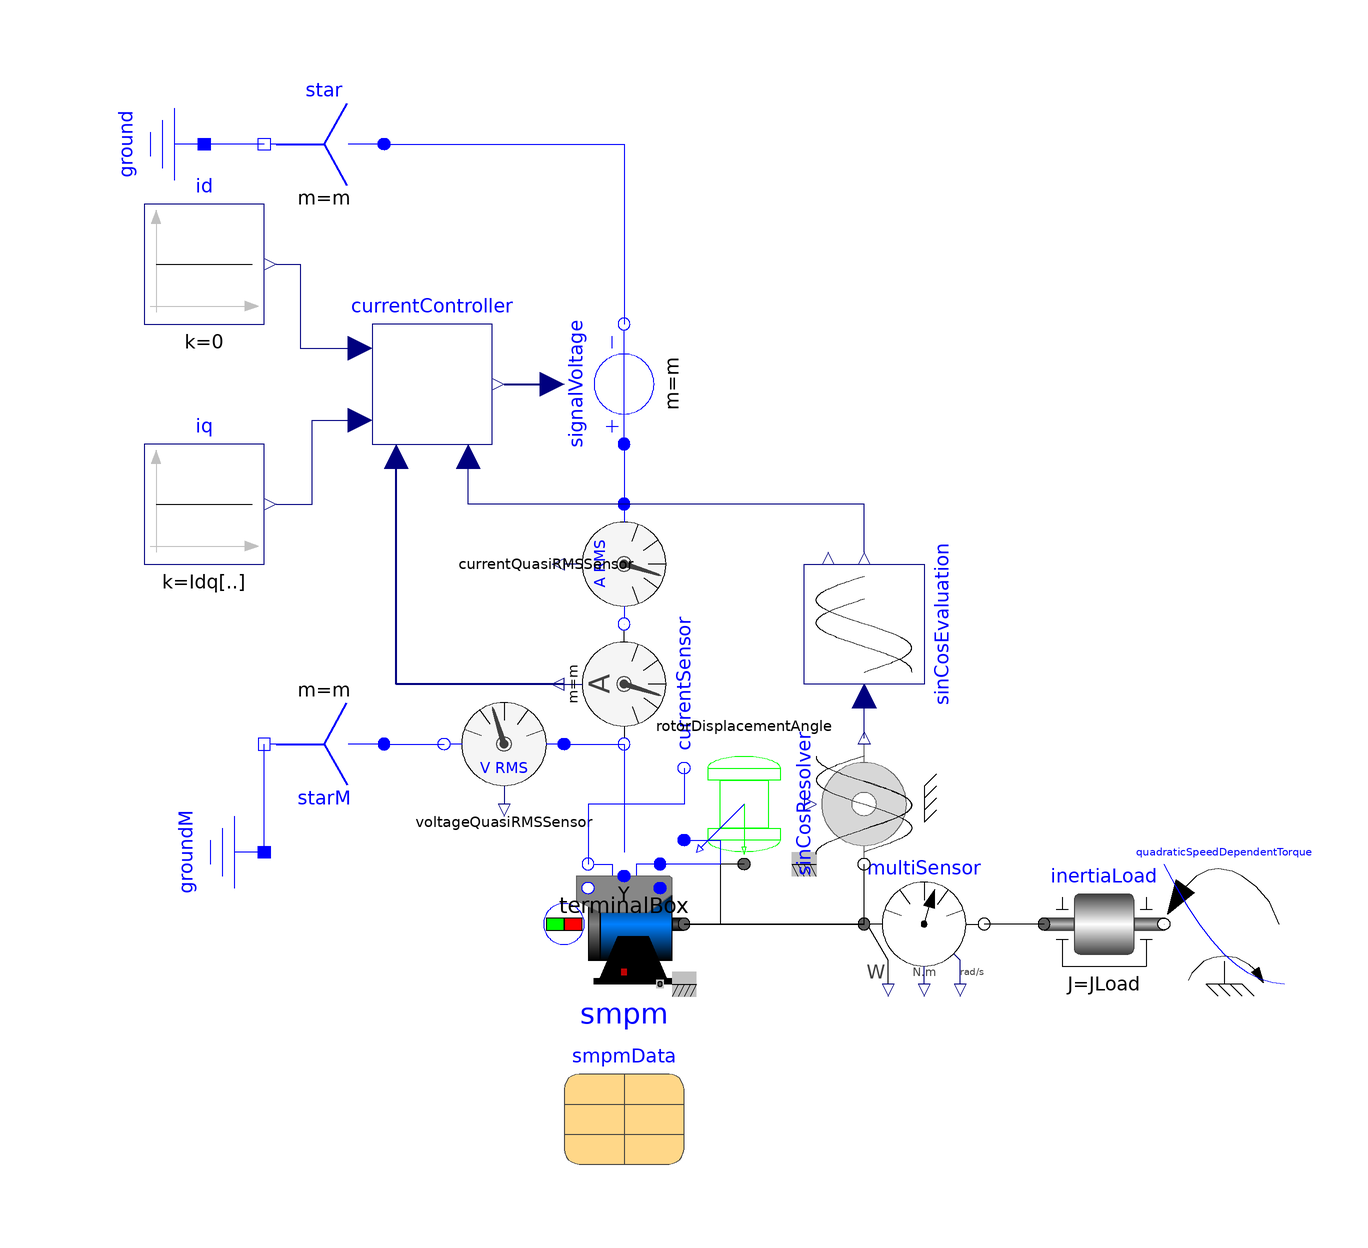

The Modelica model whose source follows is shown above as a component diagram (icons at their Placement, wires along their Line points).

model SMPM_VoltageSource2 "Test example: PermanentMagnetSynchronousMachine fed by FOC"
    extends Modelica.Icons.Example;
    import Modelica.Constants.pi;
    constant Integer m = 3 "Number of phases";
    parameter Modelica.Units.SI.Current Idq[2] = {-53.5, 84.6} "Desired d- and q-current";
    parameter Modelica.Units.SI.AngularVelocity wNominal = 2*pi*smpmData.fsNominal/smpmData.p "Nominal speed";
    parameter Modelica.Units.SI.Torque TLoad = 181.4 "Nominal load torque";
    parameter Modelica.Units.SI.Inertia JLoad = 0.29 "Load's moment of inertia";
    Modelica.Electrical.Machines.BasicMachines.SynchronousMachines.SM_PermanentMagnet smpm(phiMechanical(start = 0, fixed = true), wMechanical(start = 0, fixed = true), useSupport = false, useThermalPort = false, p = smpmData.p, fsNominal = smpmData.fsNominal, Rs = smpmData.Rs, TsRef = smpmData.TsRef, Lszero = smpmData.Lszero, Lssigma = smpmData.Lssigma, Jr = smpmData.Jr, Js = smpmData.Js, frictionParameters = smpmData.frictionParameters, statorCoreParameters = smpmData.statorCoreParameters, strayLoadParameters = smpmData.strayLoadParameters, VsOpenCircuit = smpmData.VsOpenCircuit, Lmd = smpmData.Lmd, Lmq = smpmData.Lmq, useDamperCage = smpmData.useDamperCage, Lrsigmad = smpmData.Lrsigmad, Lrsigmaq = smpmData.Lrsigmaq, Rrd = smpmData.Rrd, Rrq = smpmData.Rrq, TrRef = smpmData.TrRef, permanentMagnetLossParameters = smpmData.permanentMagnetLossParameters, TsOperational = 293.15, alpha20s = smpmData.alpha20s, TrOperational = 293.15, alpha20r = smpmData.alpha20r) annotation(
      Placement(transformation(extent = {{-20, -50}, {0, -30}})));
    Modelica.Electrical.Polyphase.Sources.SignalVoltage signalVoltage(final m = m) annotation(
      Placement(transformation(origin = {-10, 50}, extent = {{10, 10}, {-10, -10}}, rotation = 270)));
    Modelica.Electrical.Polyphase.Basic.Star star(final m = m) annotation(
      Placement(transformation(extent = {{-50, 80}, {-70, 100}})));
    Modelica.Electrical.Analog.Basic.Ground ground annotation(
      Placement(transformation(origin = {-90, 90}, extent = {{-10, -10}, {10, 10}}, rotation = 270)));
    Modelica.Blocks.Sources.Constant iq(k = Idq[2]) annotation(
      Placement(transformation(extent = {{-90, 20}, {-70, 40}})));
    Modelica.Blocks.Sources.Constant id(k = 0) annotation(
      Placement(transformation(extent = {{-90, 60}, {-70, 80}})));
    Modelica.Electrical.Machines.Utilities.TerminalBox terminalBox(terminalConnection = "Y") annotation(
      Placement(transformation(extent = {{-20, -34}, {0, -14}})));
    Modelica.Mechanics.Rotational.Components.Inertia inertiaLoad(J = JLoad) annotation(
      Placement(transformation(extent = {{60, -50}, {80, -30}})));
    Modelica.Mechanics.Rotational.Sources.QuadraticSpeedDependentTorque quadraticSpeedDependentTorque(tau_nominal = -TLoad, w_nominal(displayUnit = "rad/s") = wNominal) annotation(
      Placement(transformation(extent = {{100, -50}, {80, -30}})));
    Modelica.Electrical.Polyphase.Sensors.CurrentSensor currentSensor(m = m) annotation(
      Placement(transformation(extent = {{-10, -10}, {10, 10}}, rotation = 270, origin = {-10, 0})));
    Modelica.Mechanics.Rotational.Sensors.MultiSensor multiSensor annotation(
      Placement(transformation(extent = {{10, 10}, {-10, -10}}, rotation = 180, origin = {40, -40})));
    Modelica.Electrical.Machines.Sensors.RotorDisplacementAngle rotorDisplacementAngle(p = smpm.p) annotation(
      Placement(transformation(origin = {10, -20}, extent = {{-10, 10}, {10, -10}})));
    Modelica.Electrical.Analog.Basic.Ground groundM annotation(
      Placement(transformation(origin = {-80, -28}, extent = {{-10, -10}, {10, 10}}, rotation = 270)));
    Modelica.Electrical.Polyphase.Basic.Star starM(final m = m) annotation(
      Placement(transformation(extent = {{-10, -10}, {10, 10}}, rotation = 180, origin = {-60, -10})));
    Modelica.Electrical.Machines.Sensors.VoltageQuasiRMSSensor voltageQuasiRMSSensor annotation(
      Placement(transformation(extent = {{-10, 10}, {10, -10}}, rotation = 180, origin = {-30, -10})));
    parameter Modelica.Electrical.Machines.Utilities.ParameterRecords.SM_PermanentMagnetData smpmData(useDamperCage = false) "Synchronous machine data" annotation(
      Placement(transformation(extent = {{-20, -80}, {0, -60}})));
    Modelica.Electrical.Machines.Sensors.CurrentQuasiRMSSensor currentQuasiRMSSensor annotation(
      Placement(transformation(origin = {-10, 20}, extent = {{-10, -10}, {10, 10}}, rotation = 270)));
    Modelica.Electrical.Machines.Sensors.SinCosResolver sinCosResolver(p = 2) annotation(
      Placement(transformation(extent = {{-10, 10}, {10, -10}}, rotation = 270, origin = {30, -20})));
    Modelica.Electrical.Machines.Utilities.SinCosEvaluation sinCosEvaluation annotation(
      Placement(transformation(extent = {{10, -10}, {-10, 10}}, rotation = 270, origin = {30, 10})));
    CurrentController currentController(fsNominal = smpm.fsNominal, VsOpenCircuit = smpm.VsOpenCircuit, Rs = smpm.Rs, Ld = smpm.Lssigma + smpm.Lmd, Lq = smpm.Lssigma + smpm.Lmq, decoupling = true, useRMS = false) annotation(
      Placement(transformation(origin = {-42, 50}, extent = {{-10, -10}, {10, 10}})));
  initial equation
    smpm.is[1:2] = zeros(2);
  equation
    connect(star.pin_n, ground.p) annotation(
      Line(points = {{-70, 90}, {-80, 90}}, color = {0, 0, 255}));
    connect(terminalBox.plug_sn, smpm.plug_sn) annotation(
      Line(points = {{-16, -30}, {-16, -30}}, color = {0, 0, 255}));
    connect(terminalBox.plug_sp, smpm.plug_sp) annotation(
      Line(points = {{-4, -30}, {-4, -30}}, color = {0, 0, 255}));
    connect(quadraticSpeedDependentTorque.flange, inertiaLoad.flange_b) annotation(
      Line(points = {{80, -40}, {80, -40}}));
    connect(star.plug_p, signalVoltage.plug_n) annotation(
      Line(points = {{-50, 90}, {-10, 90}, {-10, 60}}, color = {0, 0, 255}));
    connect(currentSensor.plug_n, terminalBox.plugSupply) annotation(
      Line(points = {{-10, -10}, {-10, -28}}, color = {0, 0, 255}));
    connect(inertiaLoad.flange_a, multiSensor.flange_b) annotation(
      Line(points = {{60, -40}, {50, -40}}));
    connect(multiSensor.flange_a, smpm.flange) annotation(
      Line(points = {{30, -40}, {0, -40}}));
    connect(rotorDisplacementAngle.flange, smpm.flange) annotation(
      Line(points = {{10, -30}, {6, -30}, {6, -40}, {0, -40}}));
    connect(rotorDisplacementAngle.plug_p, smpm.plug_sp) annotation(
      Line(points = {{0, -26}, {6, -26}, {6, -30}, {-4, -30}}, color = {0, 0, 255}));
    connect(rotorDisplacementAngle.plug_n, smpm.plug_sn) annotation(
      Line(points = {{0, -14}, {0, -20}, {-16, -20}, {-16, -30}}, color = {0, 0, 255}));
    connect(voltageQuasiRMSSensor.plug_p, currentSensor.plug_n) annotation(
      Line(points = {{-20, -10}, {-10, -10}}, color = {0, 0, 255}));
    connect(starM.plug_p, voltageQuasiRMSSensor.plug_n) annotation(
      Line(points = {{-50, -10}, {-40, -10}}, color = {0, 0, 255}));
    connect(groundM.p, starM.pin_n) annotation(
      Line(points = {{-70, -28}, {-70, -10}}, color = {0, 0, 255}));
    connect(currentQuasiRMSSensor.plug_n, currentSensor.plug_p) annotation(
      Line(points = {{-10, 10}, {-10, 10}}, color = {0, 0, 255}));
    connect(signalVoltage.plug_p, currentQuasiRMSSensor.plug_p) annotation(
      Line(points = {{-10, 40}, {-10, 30}}, color = {0, 0, 255}));
    connect(smpm.flange, sinCosResolver.flange) annotation(
      Line(points = {{0, -40}, {30, -40}, {30, -30}}, color = {0, 0, 0}));
    connect(sinCosResolver.y, sinCosEvaluation.u) annotation(
      Line(points = {{30, -9}, {30, -2}}, color = {0, 0, 127}));
    connect(id.y, currentController.id) annotation(
      Line(points = {{-68, 70}, {-64, 70}, {-64, 56}, {-54, 56}}, color = {0, 0, 127}));
    connect(iq.y, currentController.iq) annotation(
      Line(points = {{-68, 30}, {-62, 30}, {-62, 44}, {-54, 44}}, color = {0, 0, 127}));
    connect(currentSensor.i, currentController.iActual) annotation(
      Line(points = {{-20, 0}, {-48, 0}, {-48, 38}}, color = {0, 0, 127}, thickness = 0.5));
    connect(sinCosEvaluation.phi, currentController.phi) annotation(
      Line(points = {{30, 22}, {30, 30}, {-36, 30}, {-36, 38}}, color = {0, 0, 127}));
    connect(currentController.y, signalVoltage.v) annotation(
      Line(points = {{-30, 50}, {-22, 50}}, color = {0, 0, 127}, thickness = 0.5));
    annotation(
      experiment(StopTime = 2.0, Interval = 1E-4, Tolerance = 1e-06),
      Documentation(info = "<html>
  <p>
  A synchronous machine with permanent magnets accelerates a quadratic speed dependent load from standstill.
  The rms values of d- and q-current in rotor fixed coordinate system are controlled by the dqCurrentController,
  and the output voltages fed to the machine. The result shows that the torque is influenced by the q-current,
  whereas the stator voltage is influenced by the d-current.</p>
  
  <p>Default machine parameters are used.</p>
  </html>"));
  end SMPM_VoltageSource2;